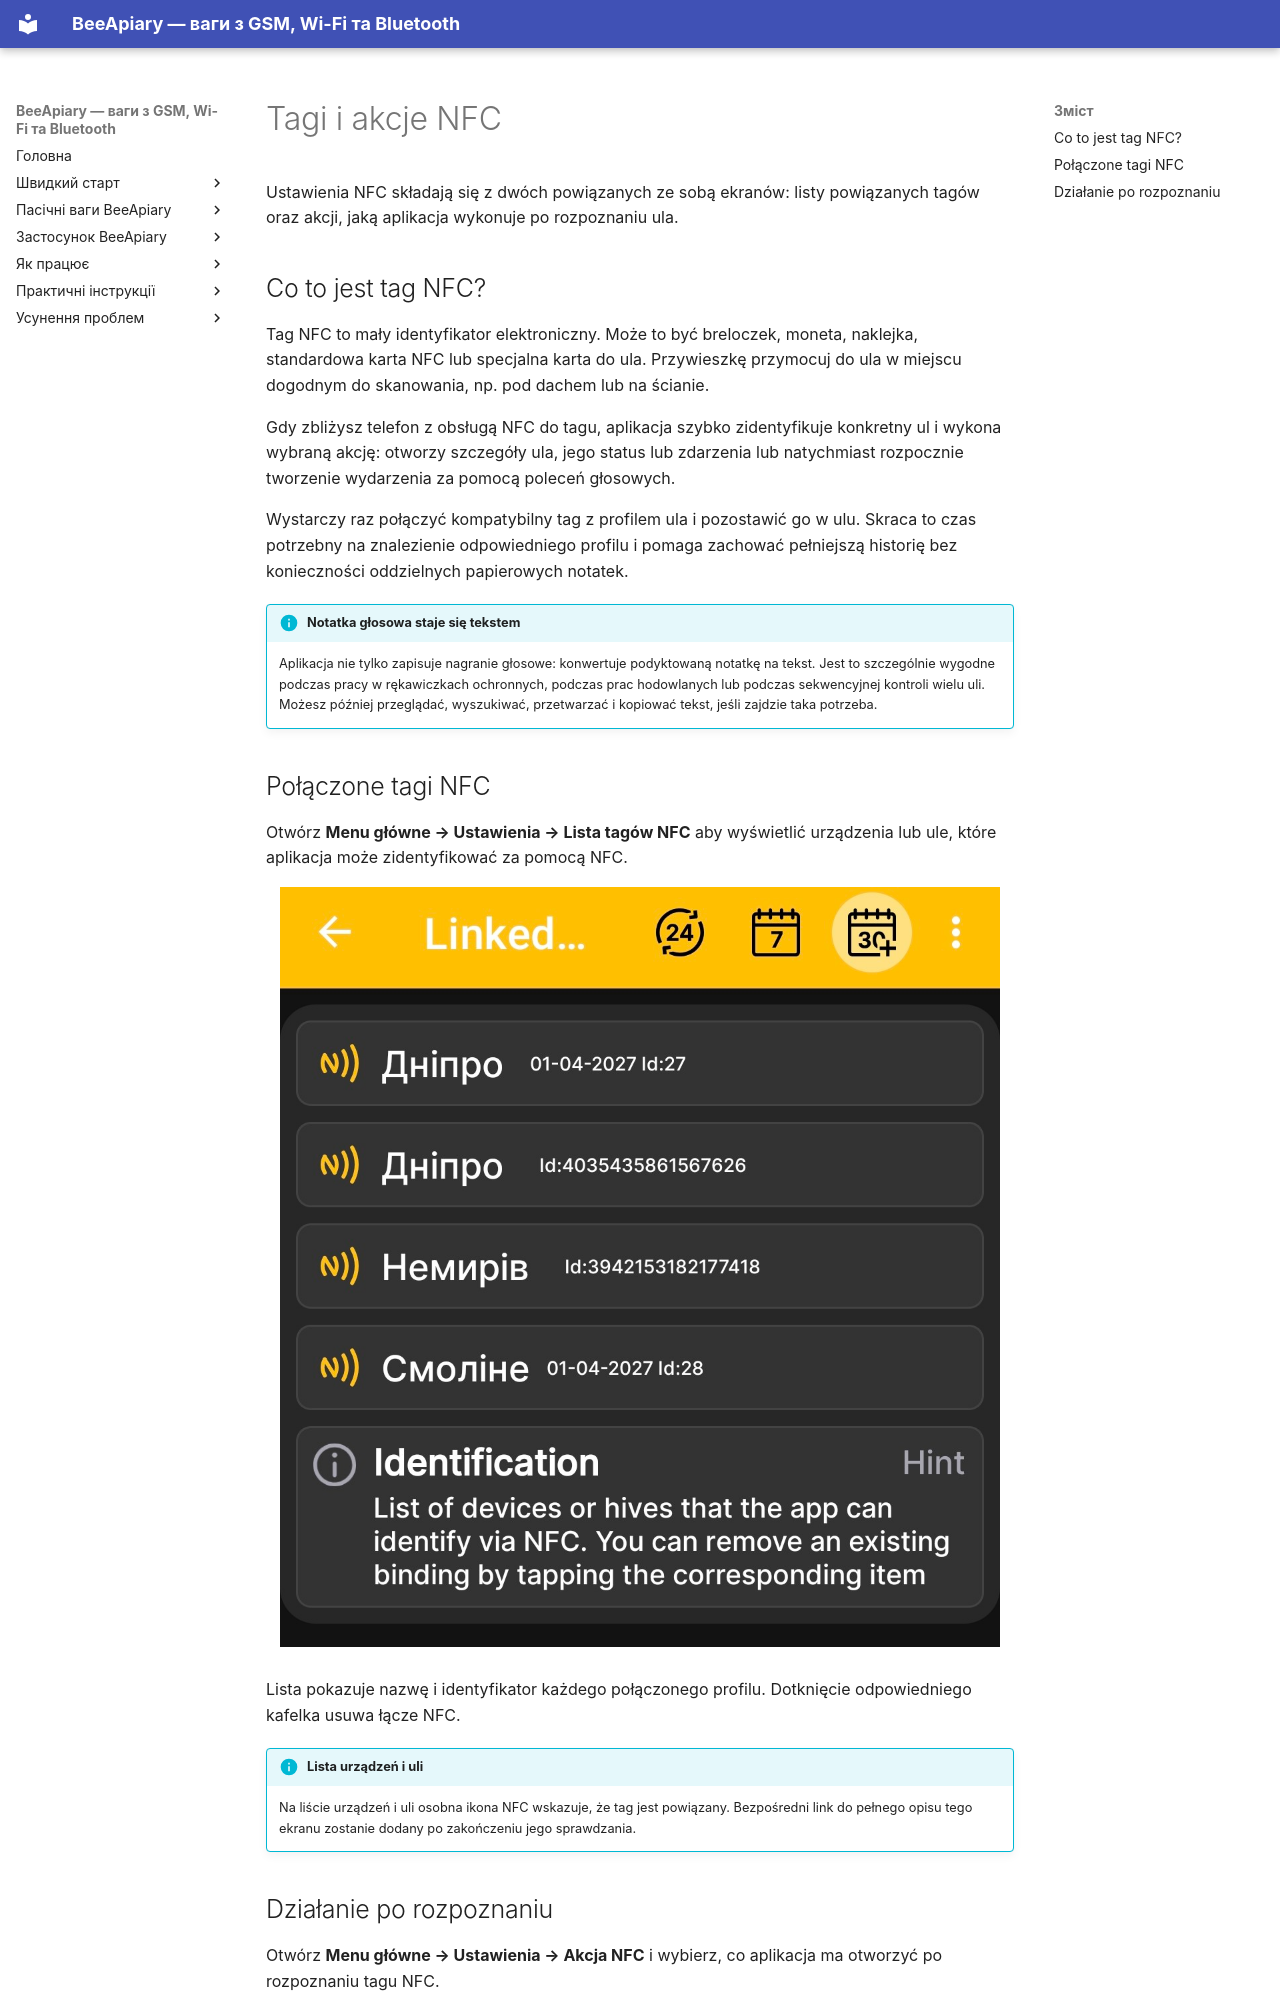

repository: Ivan-Bdgilko/BeeApiary_Docs · page: pl/app/nfc-settings/index.html · generator: mkdocs

# Tagi i akcje NFC

Ustawienia NFC składają się z dwóch powiązanych ze sobą ekranów: listy powiązanych tagów oraz akcji, jaką aplikacja wykonuje po rozpoznaniu ula.

## Co to jest tag NFC?

Tag NFC to mały identyfikator elektroniczny. Może to być breloczek, moneta, naklejka, standardowa karta NFC lub specjalna karta do ula. Przywieszkę przymocuj do ula w miejscu dogodnym do skanowania, np. pod dachem lub na ścianie.

Gdy zbliżysz telefon z obsługą NFC do tagu, aplikacja szybko zidentyfikuje konkretny ul i wykona wybraną akcję: otworzy szczegóły ula, jego status lub zdarzenia lub natychmiast rozpocznie tworzenie wydarzenia za pomocą poleceń głosowych.

Wystarczy raz połączyć kompatybilny tag z profilem ula i pozostawić go w ulu. Skraca to czas potrzebny na znalezienie odpowiedniego profilu i pomaga zachować pełniejszą historię bez konieczności oddzielnych papierowych notatek.

!!! info "Notatka głosowa staje się tekstem"
    Aplikacja nie tylko zapisuje nagranie głosowe: konwertuje podyktowaną notatkę na tekst. Jest to szczególnie wygodne podczas pracy w rękawiczkach ochronnych, podczas prac hodowlanych lub podczas sekwencyjnej kontroli wielu uli. Możesz później przeglądać, wyszukiwać, przetwarzać i kopiować tekst, jeśli zajdzie taka potrzeba.
